Run: headless pygame with SDL's dummy video driver; simulated clock (each Clock.tick advances the game by its frame time, no real sleeping); random seed 0; keys injected as events and as key.get_pressed() state; mouse plan: one left click at the window centre at the start of phase 2, then a move to the lower-right quarter at the start of phase 3.
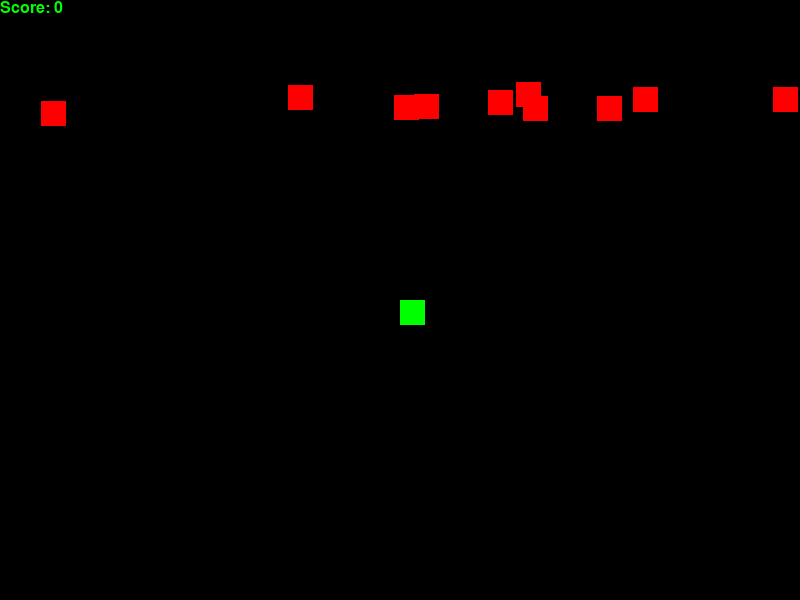
Frame 1 of 4 · flips 1–60 · no input
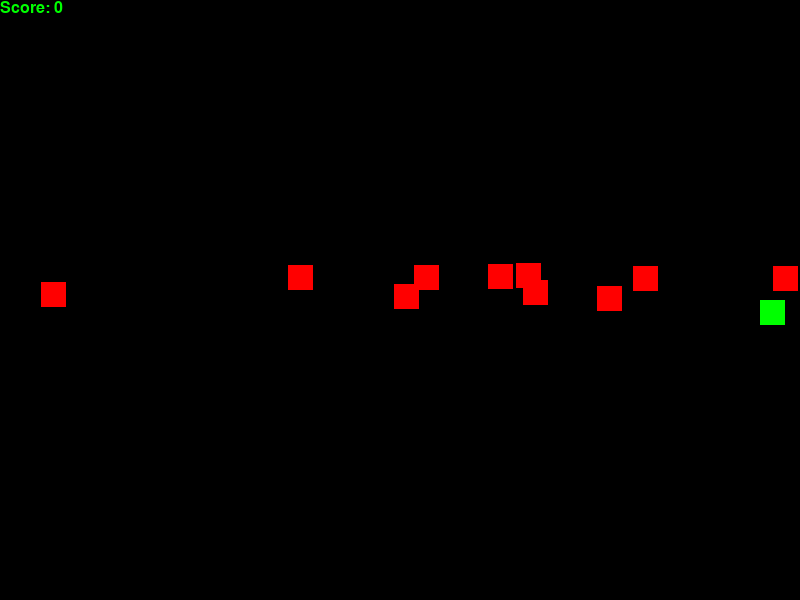
Frame 2 of 4 · flips 61–180 · clicked the window centre · tapped SPACE, RETURN · held RIGHT (→), D
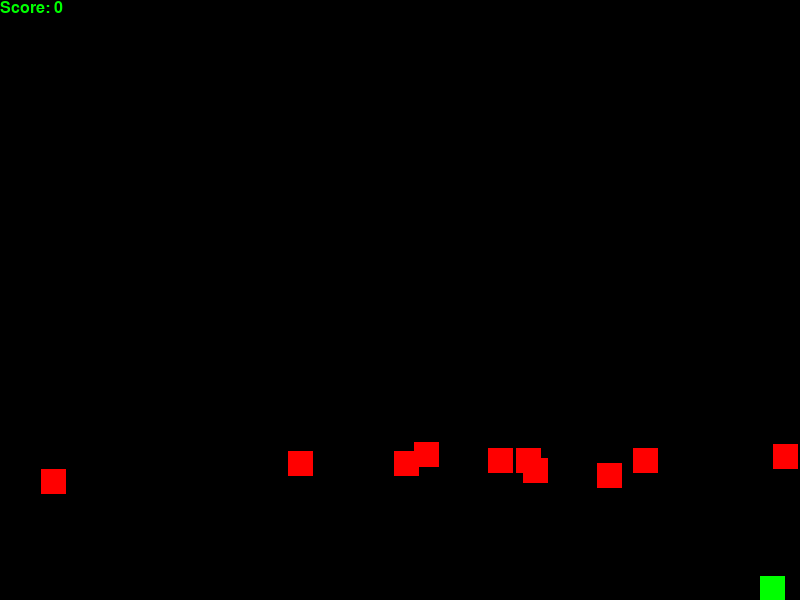
Frame 3 of 4 · flips 181–300 · moved the mouse to the lower-right quarter · held DOWN (↓), S
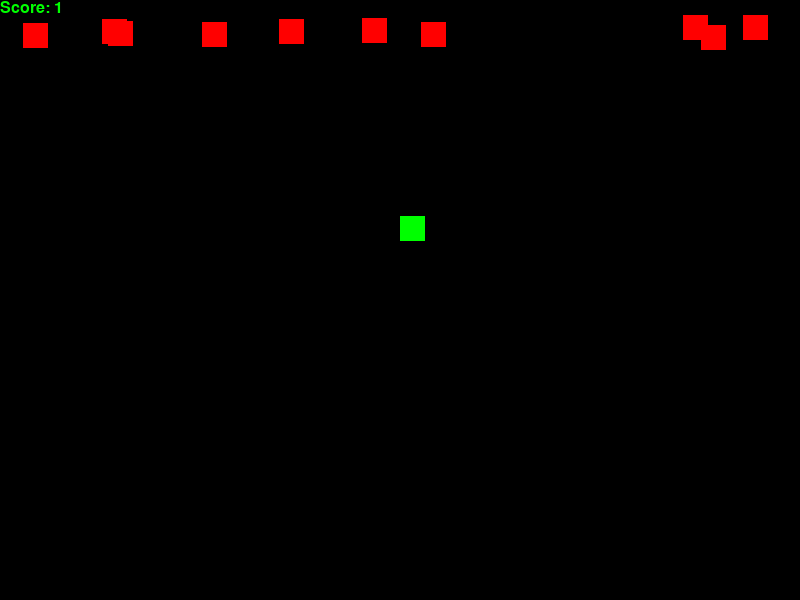
Frame 4 of 4 · flips 301–420 · held LEFT (←), A, UP (↑), W

The pygame program that drew these frames:

from pygame import *
from random import randint as r
size=(800,600)
screen = display.set_mode(size) 
score = 0                
running = True
rect = Rect(400,300,25,25)
key.set_repeat(10,10)
enemies = []
font.init()
timesNewRomanFont = font.SysFont("Times New Roman", 24)
def create_enemies(amount):
	global enemies
	enemies = []
	for i in range(amount):
		enemies.append(Rect(r(0, 800 - 25), r(0, 10), 25, 25))
def checkOutOfBounds(enemies):
	counter = 0
	for i in enemies:
		if i.y > 600:
			counter += 1
	return counter
def checkHit(rect, enemies):
	for i in enemies:
		if rect.colliderect(i):
			return True
	return False
create_enemies(10)			
xdiff = []
speed = 3
while running:
	for evt in event.get():  
		if evt.type == QUIT: 
			running = False
		if evt.type == KEYDOWN:
			if evt.key == K_ESCAPE:
				running = False
	mx,my=mouse.get_pos()
	mb=mouse.get_pressed()
	kp = key.get_pressed()
	if speed != 5.090909090909091:
		speed = 3 + (score + 1) / 11	 
	if kp[K_UP] and rect.y >= 0:
		rect.y -= speed
	if kp[K_DOWN] and rect.y <= 575:
		rect.y += speed
	if kp[K_LEFT] and rect.x >= 0:
		rect.x -= speed
	if kp[K_RIGHT] and rect.x <= 775:
		rect.x += speed		
	screen.fill(0)
	for i in enemies:
		draw.rect(screen, (255,0,0), i)
	for i in range(len(enemies)):
		if score < 19:
			x = (score + 1) / 10
		enemies[i].y += r(1,2) + x
		try:
			enemies[i].x += xdiff[i]
		except: pass	
	for i in range(len(enemies)):
		if enemies[i].x > 775 or enemies[i].x < 0:
			xdiff[i] = -1 * xdiff[i]
	if checkHit(rect, enemies):
		screen.fill(0)
		screen.blit(timesNewRomanFont.render("Your final score is " + str(score), True, (0,255,0)), (0,0))
		display.flip()
		time.wait(2000)
		running = False		
	if checkOutOfBounds(enemies) == len(enemies):
		create_enemies(int(10 + (score + 1) / 25))
		xdiff = []
		for i in range(len(enemies)):
			xdiff.append(r(-1,1))
		score += 1
	draw.rect(screen, (0,255,0), rect)    
	scoreText = timesNewRomanFont.render("Score: " + str(score), True, (0,255,0))
	screen.blit(scoreText, (0,0))
	display.flip() 
quit()
 # print("Your final score is", score)
